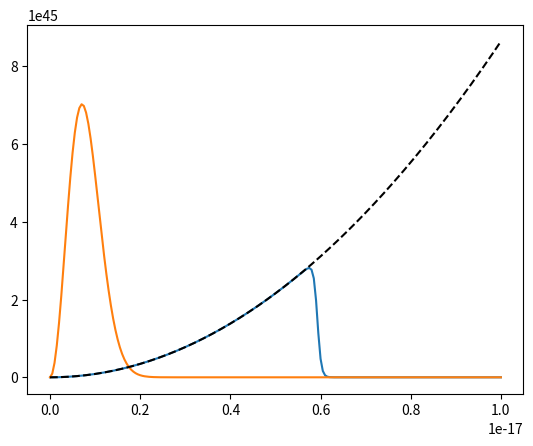

This chart was generated by the following Python code:
#!/usr/bin/env python

import numpy as np
from matplotlib import pyplot as pl
from scipy.integrate import quad

# from Onno Pols' notes, Sec. 3.3.5

h = 6.626069e-27
k = 1.38065e-16
m_e = 9.109382e-28
clight = 2.997902458e10

def n_e(p, psi, T):
    x = 2.*m_e*k*T
    return 2./h**3/(np.exp(p**2/x-psi)+1.)*4.*np.pi*p**2

def n_MB(p, T):
    x = 2.*m_e*k*T
    return np.exp(-p**2/x)/(np.pi*x)**1.5*4.*np.pi*p**2

def n_max(p):
    return 8.*np.pi/h**3*p**2

pmax = 2.*m_e*clight
prange = np.linspace(0., 1e-17, 201)
# for ne=6e27 at 2e5/6/7K: 698.6083467, 69.84917591, 6.8640177
psi = 69.84917591
T = 2e6
n = quad(n_e, 0., pmax, args=(psi, T))
print(n)
pl.plot(prange, n_e(prange, psi, T))
pl.plot(prange, n[0]*n_MB(prange, T))
pl.plot(prange, n_max(prange), 'k--')
pl.show()
